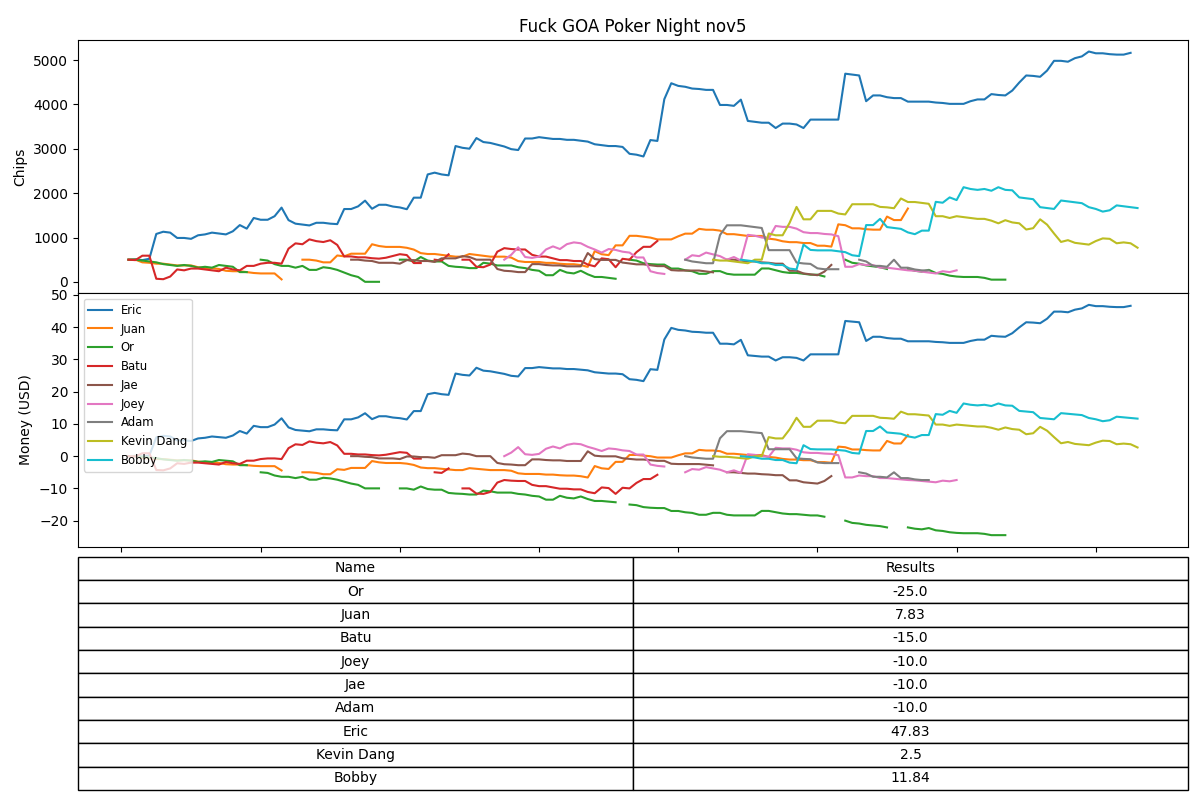

Source data for this figure (header and first rows):
entry, at, order
The player "Bobby @ mouXX0WvGW" stand up…, 2024-11-05T07:30:38.164Z, 173079183816401
The player "Kevin Dang @ tsXARjUwi1" sta…, 2024-11-05T07:30:38.164Z, 173079183816400
-- ending hand #146 --, 2024-11-05T07:30:32.148Z, 173079183214802
"Bobby @ mouXX0WvGW" collected 40 from p…, 2024-11-05T07:30:32.148Z, 173079183214801
"Bobby @ mouXX0WvGW" shows a 7♣, 10♣., 2024-11-05T07:30:32.148Z, 173079183214800
"Bobby @ mouXX0WvGW" checks, 2024-11-05T07:30:31.270Z, 173079183127000
"Kevin Dang @ tsXARjUwi1" checks, 2024-11-05T07:30:30.415Z, 173079183041501
River: 3♣, J♣, 9♦, K♦ [4♥], 2024-11-05T07:30:30.415Z, 173079183041500
"Bobby @ mouXX0WvGW" checks, 2024-11-05T07:30:29.578Z, 173079182957800
"Kevin Dang @ tsXARjUwi1" checks, 2024-11-05T07:30:28.748Z, 173079182874801
Turn: 3♣, J♣, 9♦ [K♦], 2024-11-05T07:30:28.748Z, 173079182874800
"Bobby @ mouXX0WvGW" checks, 2024-11-05T07:30:27.900Z, 173079182790000
"Kevin Dang @ tsXARjUwi1" checks, 2024-11-05T07:30:26.471Z, 173079182647101
Flop:  [3♣, J♣, 9♦], 2024-11-05T07:30:26.471Z, 173079182647100
"Kevin Dang @ tsXARjUwi1" checks, 2024-11-05T07:30:25.612Z, 173079182561200
"Bobby @ mouXX0WvGW" calls 20, 2024-11-05T07:30:21.600Z, 173079182160000
"Kevin Dang @ tsXARjUwi1" posts a big bl…, 2024-11-05T07:30:19.163Z, 173079181916306
"Bobby @ mouXX0WvGW" posts a small blind…, 2024-11-05T07:30:19.163Z, 173079181916305
Player stacks: #2 "Kevin Dang @ tsXARjUw…, 2024-11-05T07:30:19.163Z, 173079181916302
-- starting hand #146 (id: nqqifl8y1gfj)…, 2024-11-05T07:30:19.163Z, 173079181916301
The player "Eric @ vmW7ukQ42t" stand up …, 2024-11-05T07:30:19.163Z, 173079181916300
-- ending hand #145 --, 2024-11-05T07:30:13.140Z, 173079181314003
"Kevin Dang @ tsXARjUwi1" shows a J♥, 3♣…, 2024-11-05T07:30:13.140Z, 173079181314002
"Eric @ vmW7ukQ42t" collected 220 from p…, 2024-11-05T07:30:13.140Z, 173079181314001
"Eric @ vmW7ukQ42t" shows a K♣, 4♥., 2024-11-05T07:30:13.140Z, 173079181314000
"Eric @ vmW7ukQ42t" calls 40, 2024-11-05T07:30:12.293Z, 173079181229300
"Kevin Dang @ tsXARjUwi1" bets 40, 2024-11-05T07:30:07.520Z, 173079180752000
"Eric @ vmW7ukQ42t" checks, 2024-11-05T07:30:05.183Z, 173079180518300
River: Q♣, 9♦, 10♦, 2♣ [10♣], 2024-11-05T07:30:02.434Z, 173079180243400
"Kevin Dang @ tsXARjUwi1" checks, 2024-11-05T07:30:01.590Z, 173079180159000
"Eric @ vmW7ukQ42t" checks, 2024-11-05T07:29:58.131Z, 173079179813100
Turn: Q♣, 9♦, 10♦ [2♣], 2024-11-05T07:29:57.070Z, 173079179707000
"Bobby @ mouXX0WvGW" folds, 2024-11-05T07:29:56.238Z, 173079179623800
"Eric @ vmW7ukQ42t" calls 40, 2024-11-05T07:29:55.092Z, 173079179509200
"Kevin Dang @ tsXARjUwi1" bets 40, 2024-11-05T07:29:53.908Z, 173079179390800
"Bobby @ mouXX0WvGW" checks, 2024-11-05T07:29:51.610Z, 173079179161000
"Eric @ vmW7ukQ42t" checks, 2024-11-05T07:29:48.844Z, 173079178884400
Flop:  [Q♣, 9♦, 10♦], 2024-11-05T07:29:46.584Z, 173079178658400
"Bobby @ mouXX0WvGW" checks, 2024-11-05T07:29:45.749Z, 173079178574900
"Eric @ vmW7ukQ42t" calls 20, 2024-11-05T07:29:42.568Z, 173079178256800
"Kevin Dang @ tsXARjUwi1" calls 20, 2024-11-05T07:29:41.655Z, 173079178165500
"Bobby @ mouXX0WvGW" posts a big blind o…, 2024-11-05T07:29:38.224Z, 173079177822406
"Eric @ vmW7ukQ42t" posts a small blind …, 2024-11-05T07:29:38.224Z, 173079177822405
Your hand is K♣, 4♥, 2024-11-05T07:29:38.224Z, 173079177822403
Player stacks: #2 "Kevin Dang @ tsXARjUw…, 2024-11-05T07:29:38.224Z, 173079177822401
-- starting hand #145 (id: 4zif4klzrfwm)…, 2024-11-05T07:29:38.224Z, 173079177822400
Undealt cards: 8♦, 2♣, 3♠ [6♥, 5♦], 2024-11-05T07:29:34.896Z, 173079177489600
-- ending hand #144 --, 2024-11-05T07:29:32.303Z, 173079177230302
"Eric @ vmW7ukQ42t" collected 60 from po…, 2024-11-05T07:29:32.303Z, 173079177230301
Uncalled bet of 60 returned to "Eric @ v…, 2024-11-05T07:29:32.303Z, 173079177230300
"Kevin Dang @ tsXARjUwi1" folds, 2024-11-05T07:29:31.453Z, 173079177145300
"Bobby @ mouXX0WvGW" folds, 2024-11-05T07:29:30.505Z, 173079177050500
"Eric @ vmW7ukQ42t" bets 60, 2024-11-05T07:29:27.103Z, 173079176710300
"Kevin Dang @ tsXARjUwi1" checks, 2024-11-05T07:29:23.542Z, 173079176354200
Flop:  [8♦, 2♣, 3♠], 2024-11-05T07:29:20.468Z, 173079176046800
"Eric @ vmW7ukQ42t" checks, 2024-11-05T07:29:19.615Z, 173079175961500
"Kevin Dang @ tsXARjUwi1" calls 20, 2024-11-05T07:29:18.696Z, 173079175869600
"Bobby @ mouXX0WvGW" calls 20, 2024-11-05T07:29:16.250Z, 173079175625000
"Eric @ vmW7ukQ42t" posts a big blind of…, 2024-11-05T07:29:14.121Z, 173079175412106
"Kevin Dang @ tsXARjUwi1" posts a small …, 2024-11-05T07:29:14.121Z, 173079175412105
... 3,946 more rows
